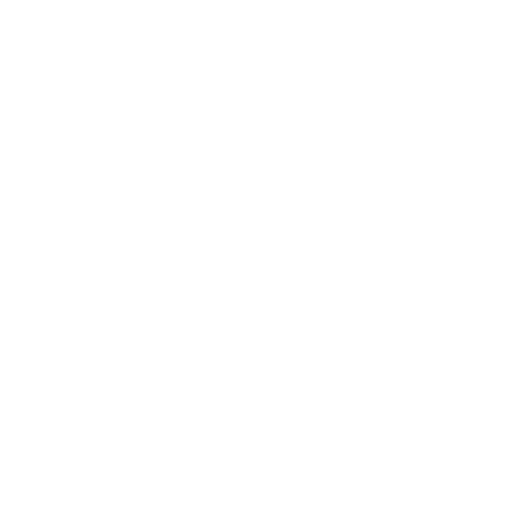
t = 0.00 s
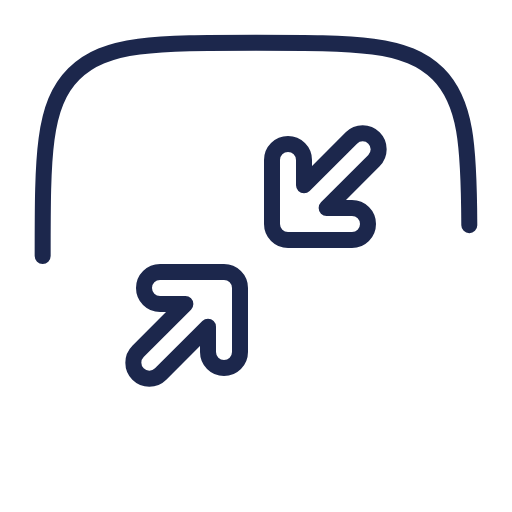
t = 0.14 s
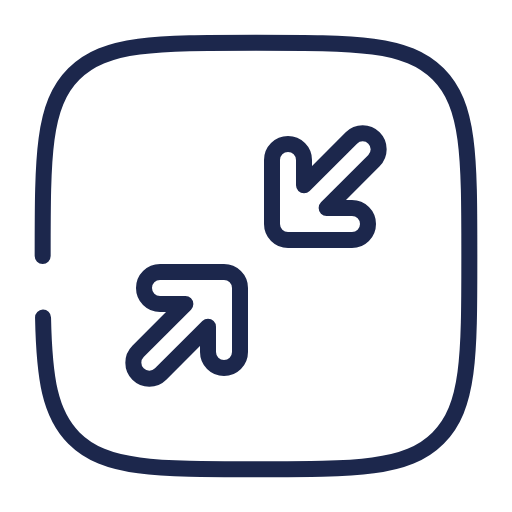
t = 0.28 s
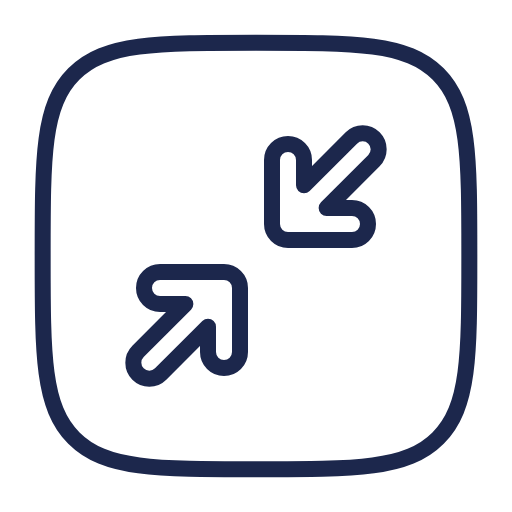
t = 0.42 s
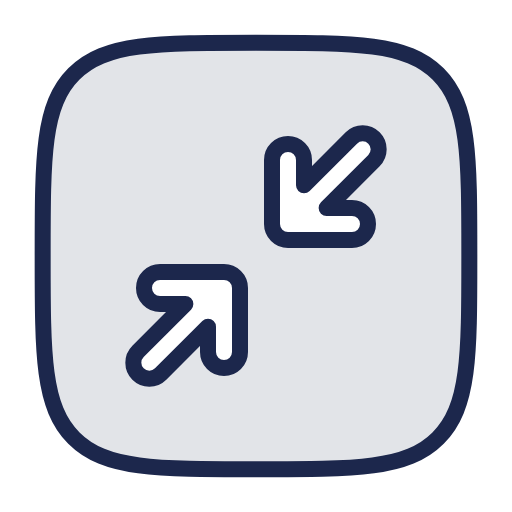
t = 0.56 s
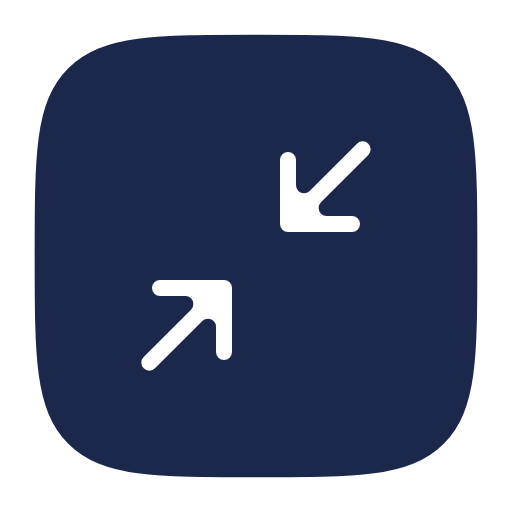
t = 0.70 s

The animated SVG that drew these frames (rendered in a browser with its animation timeline set to each time). Animation: 2 SMIL elements (animate=2); one cycle of 0.70 s.

<?xml version="1.0" encoding="utf-8"?>
<svg width="800px" height="800px" viewBox="0 0 24 24" fill="none" xmlns="http://www.w3.org/2000/svg">
  <path fill-rule="evenodd" clip-rule="evenodd" d="M2 12C2 7.28595 2 4.92893 3.46447 3.46447C4.92893 2 7.28595 2 12 2C16.714 2 19.0711 2 20.5355 3.46447C22 4.92893 22 7.28595 22 12C22 16.714 22 19.0711 20.5355 20.5355C19.0711 22 16.714 22 12 22C7.28595 22 4.92893 22 3.46447 20.5355C2 19.0711 2 16.714 2 12ZM6.46967 17.5303C6.17678 17.2374 6.17678 16.7626 6.46967 16.4697L8.68934 14.25H7.5C7.08579 14.25 6.75 13.9142 6.75 13.5C6.75 13.0858 7.08579 12.75 7.5 12.75H10.5C10.9142 12.75 11.25 13.0858 11.25 13.5V16.5C11.25 16.9142 10.9142 17.25 10.5 17.25C10.0858 17.25 9.75 16.9142 9.75 16.5V15.3107L7.53033 17.5303C7.23744 17.8232 6.76256 17.8232 6.46967 17.5303ZM16.5 11.25C16.9142 11.25 17.25 10.9142 17.25 10.5C17.25 10.0858 16.9142 9.75 16.5 9.75H15.3107L17.5303 7.53033C17.8232 7.23744 17.8232 6.76256 17.5303 6.46967C17.2374 6.17678 16.7626 6.17678 16.4697 6.46967L14.25 8.68934V7.5C14.25 7.08579 13.9142 6.75 13.5 6.75C13.0858 6.75 12.75 7.08579 12.75 7.5V10.5C12.75 10.9142 13.0858 11.25 13.5 11.25H16.5Z"
    fill="#1C274C"
    fill-opacity="0"
    stroke="#1C274C"
    stroke-width="0.75"
    stroke-linecap="round"
    stroke-linejoin="round"
    stroke-dasharray="170"
    stroke-dashoffset="170">
    <animate fill="freeze" attributeName="stroke-dashoffset" begin="0.00s" dur="0.70s" to="0" />
    <animate fill="freeze" attributeName="fill-opacity" begin="0.54s" dur="0.16s" to="1" />
  </path>
</svg>
